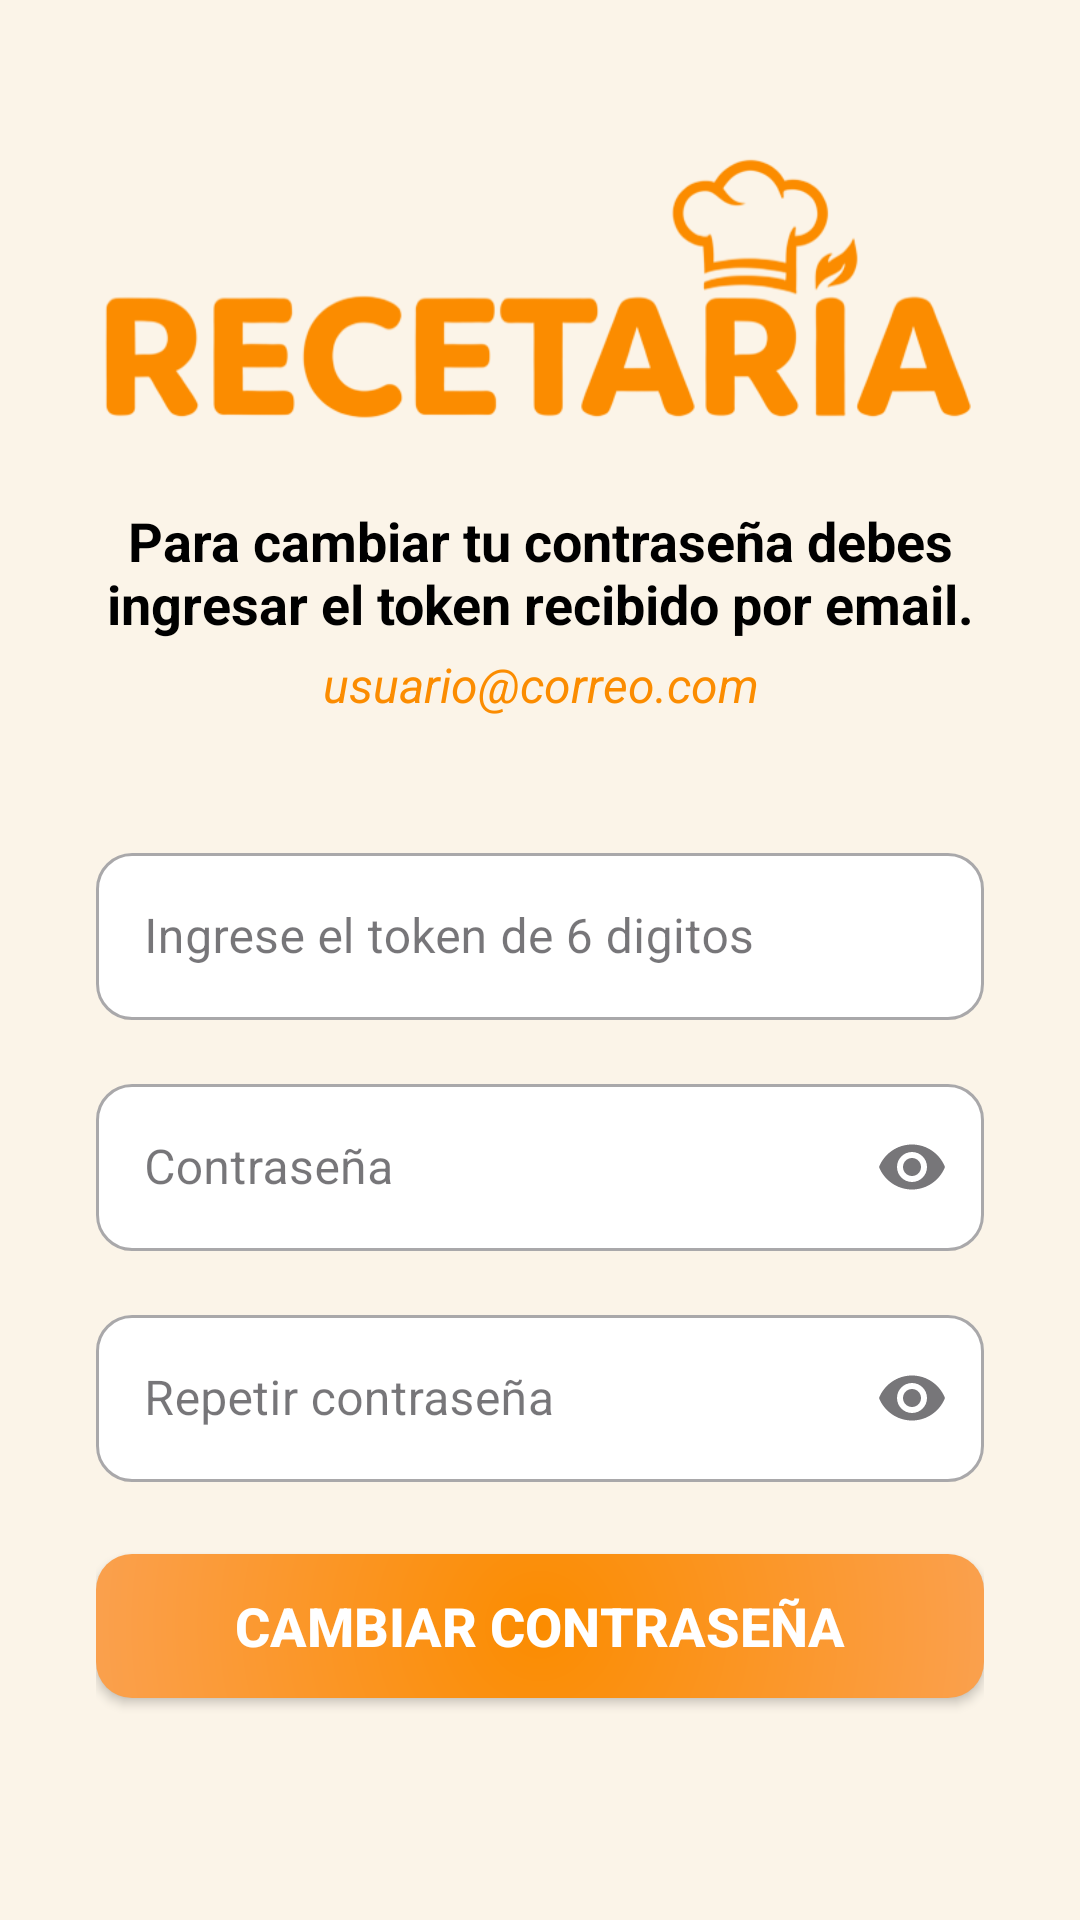

Produce the Android XML layout that renders to this screen, including the resource entries it uses.
<!-- AndroidManifest.xml: application theme Theme.RecetarIA -->
<!-- res/layout/activity_recuperar_contrasenia.xml -->
<?xml version="1.0" encoding="utf-8"?>
<ScrollView xmlns:android="http://schemas.android.com/apk/res/android"
    xmlns:app="http://schemas.android.com/apk/res-auto"
    android:layout_width="match_parent"
    android:layout_height="match_parent"
    android:fillViewport="true"
    android:background="@color/fondo_claro">

    <androidx.constraintlayout.widget.ConstraintLayout
        android:id="@+id/main"
        android:layout_width="match_parent"
        android:layout_height="wrap_content"
        android:padding="32dp">

        <ImageView
            android:id="@+id/imgLogoLogin"
            android:layout_width="match_parent"
            android:layout_height="wrap_content"
            android:layout_marginTop="16dp"
            android:adjustViewBounds="true"
            app:tint="@color/primario"
            android:contentDescription="@string/logotipo_recetaria"
            app:layout_constraintEnd_toEndOf="parent"
            app:layout_constraintStart_toStartOf="parent"
            app:layout_constraintTop_toTopOf="parent"
            app:srcCompat="@drawable/logo_principal" />

        <TextView
            android:id="@+id/tvMsgVerificacion"
            android:layout_width="0dp"
            android:layout_height="wrap_content"
            android:layout_marginTop="24dp"
            android:text="@string/cambio_contrasenia"
            android:textAlignment="center"
            android:textColor="@color/black"
            android:textSize="18sp"
            android:textStyle="bold"
            app:layout_constraintEnd_toEndOf="parent"
            app:layout_constraintStart_toStartOf="parent"
            app:layout_constraintTop_toBottomOf="@+id/imgLogoLogin" />

        <TextView
            android:id="@+id/tvEmailAMostrar"
            android:layout_width="0dp"
            android:layout_height="wrap_content"
            android:layout_marginTop="4dp"
            android:text="@string/usuario_correo"
            android:textAlignment="center"
            android:textColor="@color/primario"
            android:textSize="16sp"
            android:textStyle="italic"
            app:layout_constraintEnd_toEndOf="parent"
            app:layout_constraintStart_toStartOf="parent"
            app:layout_constraintTop_toBottomOf="@+id/tvMsgVerificacion" />

        <com.google.android.material.textfield.TextInputLayout
            android:id="@+id/tilToken"
            style="@style/Widget.MaterialComponents.TextInputLayout.OutlinedBox"
            android:layout_width="0dp"
            android:layout_height="wrap_content"
            android:layout_marginTop="40dp"
            android:hint="@string/ingrese_el_token"
            app:boxCornerRadiusBottomEnd="12dp"
            app:boxCornerRadiusBottomStart="12dp"
            app:boxCornerRadiusTopEnd="12dp"
            app:boxBackgroundColor="@color/white"
            app:boxCornerRadiusTopStart="12dp"
            app:layout_constraintEnd_toEndOf="parent"
            app:layout_constraintStart_toStartOf="parent"
            app:layout_constraintTop_toBottomOf="@+id/tvEmailAMostrar">

            <com.google.android.material.textfield.TextInputEditText
                android:id="@+id/txtToken"
                android:layout_width="match_parent"
                android:layout_height="wrap_content"
                android:inputType="number" />
        </com.google.android.material.textfield.TextInputLayout>

        <com.google.android.material.textfield.TextInputLayout
            android:id="@+id/tilPassword"
            style="@style/Widget.MaterialComponents.TextInputLayout.OutlinedBox"
            android:layout_width="0dp"
            android:layout_height="wrap_content"
            android:layout_marginTop="16dp"
            android:hint="@string/password"
            app:boxBackgroundColor="@color/white"
            app:boxCornerRadiusBottomEnd="12dp"
            app:boxCornerRadiusBottomStart="12dp"
            app:boxCornerRadiusTopEnd="12dp"
            app:boxCornerRadiusTopStart="12dp"
            app:endIconMode="password_toggle"
            app:layout_constraintEnd_toEndOf="parent"
            app:layout_constraintStart_toStartOf="parent"
            app:layout_constraintTop_toBottomOf="@+id/tilToken">

            <com.google.android.material.textfield.TextInputEditText
                android:id="@+id/txtPass"
                android:layout_width="match_parent"
                android:layout_height="wrap_content"
                android:inputType="textPassword" />
        </com.google.android.material.textfield.TextInputLayout>

        <com.google.android.material.textfield.TextInputLayout
            android:id="@+id/tilPassword2"
            style="@style/Widget.MaterialComponents.TextInputLayout.OutlinedBox"
            android:layout_width="0dp"
            android:layout_height="wrap_content"
            android:layout_marginTop="16dp"
            android:hint="@string/repita_contraseña"
            app:boxBackgroundColor="@color/white"
            app:boxCornerRadiusBottomEnd="12dp"
            app:boxCornerRadiusBottomStart="12dp"
            app:boxCornerRadiusTopEnd="12dp"
            app:boxCornerRadiusTopStart="12dp"
            app:endIconMode="password_toggle"
            app:layout_constraintEnd_toEndOf="parent"
            app:layout_constraintStart_toStartOf="parent"
            app:layout_constraintTop_toBottomOf="@+id/tilPassword">

            <com.google.android.material.textfield.TextInputEditText
                android:id="@+id/txtPass2"
                android:layout_width="match_parent"
                android:layout_height="wrap_content"
                android:inputType="textPassword" />
        </com.google.android.material.textfield.TextInputLayout>

        <androidx.appcompat.widget.AppCompatButton
            android:id="@+id/btnCambiarPass"
            android:layout_width="match_parent"
            android:layout_height="48dp"
            android:layout_marginTop="24dp"
            android:text="@string/cambiar_contrasenia"
            android:background="@drawable/gradiente"
            android:textSize="18sp"
            android:textColor="@color/white"
            android:textStyle="bold"
            app:layout_constraintEnd_toEndOf="parent"
            app:layout_constraintStart_toStartOf="parent"
            app:layout_constraintTop_toBottomOf="@+id/tilPassword2" />

        <ProgressBar
            android:id="@+id/cambioProgress"
            style="?android:attr/progressBarStyleSmall"
            android:layout_width="wrap_content"
            android:layout_height="wrap_content"
            android:indeterminateTint="@color/white"
            android:visibility="gone"
            app:layout_constraintBottom_toBottomOf="@+id/btnCambiarPass"
            app:layout_constraintEnd_toEndOf="@+id/btnCambiarPass"
            app:layout_constraintStart_toStartOf="@+id/btnCambiarPass"
            app:layout_constraintTop_toTopOf="@+id/btnCambiarPass" />

    </androidx.constraintlayout.widget.ConstraintLayout>
</ScrollView>
<!-- resources referenced by this layout -->
<resources>
  <color name="black">#FF000000</color>
  <color name="fondo_claro">#FBF4E8</color>
  <color name="primario">#FB8C00</color>
  <color name="white">#FFFFFFFF</color>
  <!-- drawable gradiente (drawable) -->
  <?xml version="1.0" encoding="utf-8"?>
  <shape xmlns:android="http://schemas.android.com/apk/res/android"
      android:shape="rectangle">
  
      <gradient
          android:type="radial"
          android:startColor="@color/primario"
          android:endColor="#FAB291"
          android:gradientRadius="280dp"
          android:centerX="0.5"
          android:centerY="0.5"/>
      <corners
          android:radius="@dimen/radio_boton"
          />
  
  </shape>
  <!-- drawable logo_principal: png bitmap (drawable, 103754 bytes) -->
  <string name="cambiar_contrasenia">CAMBIAR CONTRASEÑA</string>
  <string name="cambio_contrasenia">Para cambiar tu contraseña debes ingresar el token recibido por email.</string>
  <string name="ingrese_el_token">Ingrese el token de 6 digitos</string>
  <string name="logotipo_recetaria">Logotipo Recetaria</string>
  <string name="password">Contraseña</string>
  <string name="usuario_correo">usuario@correo.com</string>
  <style name="Theme.RecetarIA" parent="Base.Theme.RecetarIA" />
  <dimen name="radio_boton">12dp</dimen>
  <style name="Base.Theme.RecetarIA" parent="Theme.Material3.DayNight.NoActionBar">
          <item name="android:statusBarColor">@color/primario</item>
          <item name="android:windowLightStatusBar">false</item>
          <item name="android:navigationBarColor">@color/fondo_claro</item>
          <item name="android:windowLightNavigationBar" tools:targetApi="o_mr1">true</item>
      </style>
</resources>
